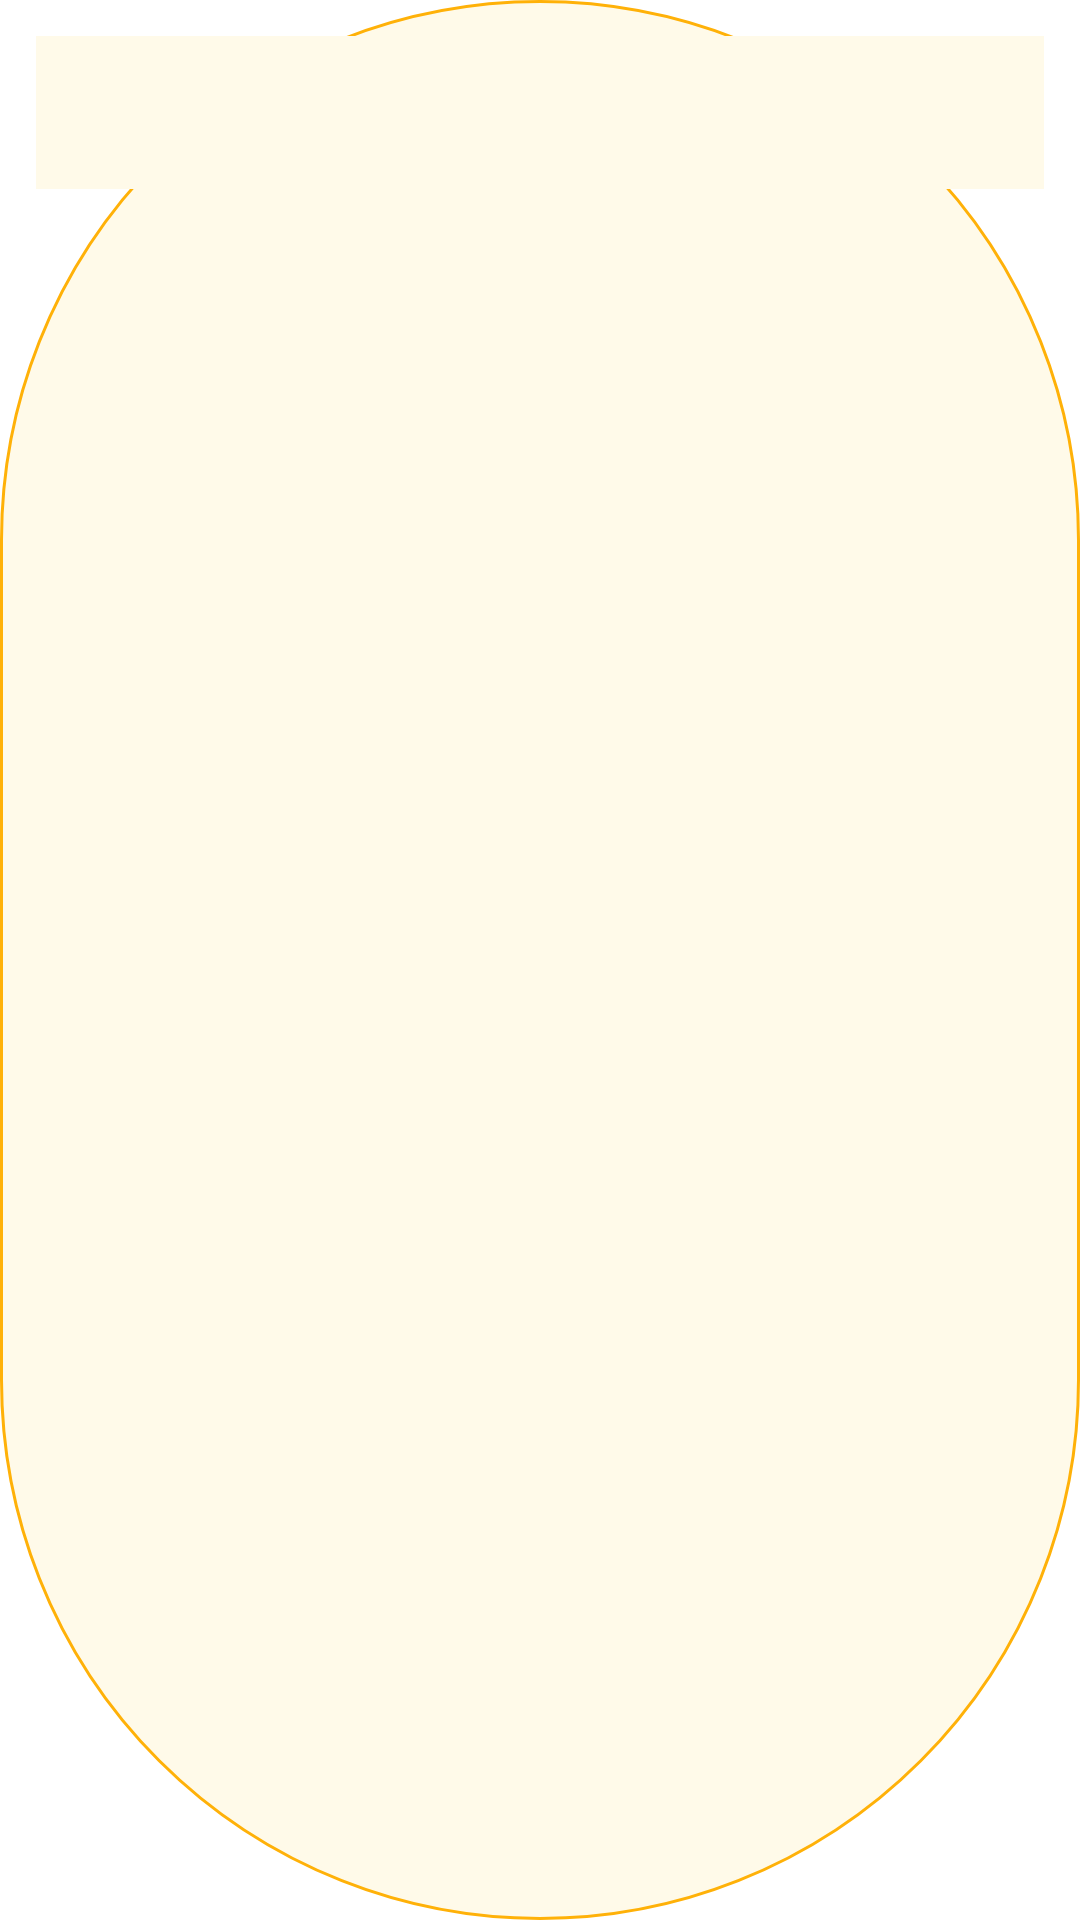

Android layout source for this screen:
<!-- AndroidManifest.xml: application theme Theme.Hackathon -->
<!-- res/layout/spinner_dropdown_item.xml -->
<?xml version="1.0" encoding="utf-8"?>
<LinearLayout xmlns:android="http://schemas.android.com/apk/res/android"
    android:orientation="vertical"
    android:layout_width="wrap_content"
    android:layout_height="wrap_content"
    android:background="@drawable/bg_spinner">

    <TextView
        android:id="@+id/spinner_item_text"
        android:layout_width="match_parent"
        android:layout_height="wrap_content"
        android:padding="12dp"
        android:textColor="#2D2D2D"
        android:background="@color/primary_light"
        style="@style/regular"
        android:textSize="20sp" />

</LinearLayout>
<!-- resources referenced by this layout -->
<resources>
  <color name="primary_light">#FFFAE9</color>
  <!-- drawable bg_spinner (drawable) -->
  <?xml version="1.0" encoding="utf-8"?>
  <selector xmlns:android="http://schemas.android.com/apk/res/android">
      <item>
          <layer-list>
              <item>
                  <shape android:shape="rectangle">
                      <solid android:color="@color/primary_light"/>
                      <stroke android:color="#FFB108" android:width="1dp"/>
                      <padding android:bottom="12dp" android:left="12dp" android:right="12dp" android:top="12dp"/>
                      <corners android:radius="500dp" />
                  </shape>
              </item>
  
          </layer-list>
      </item>
  </selector>
  <style name="regular">
          <item name="android:fontFamily">@font/nanumsquareroundregularotf</item>
          <item name="android:lineSpacingExtra">0dp</item>
      </style>
  <style name="Theme.Hackathon" parent="Base.Theme.Hackathon" />
  <style name="Base.Theme.Hackathon" parent="Theme.Material3.DayNight.NoActionBar">
          
          
          <item name="colorSurface">@color/white</item>
          <item name="android:windowBackground">@color/white</item>
          <item name="android:colorBackground">@color/white</item>
      </style>
  <color name="white">#FFFFFFFF</color>
</resources>
